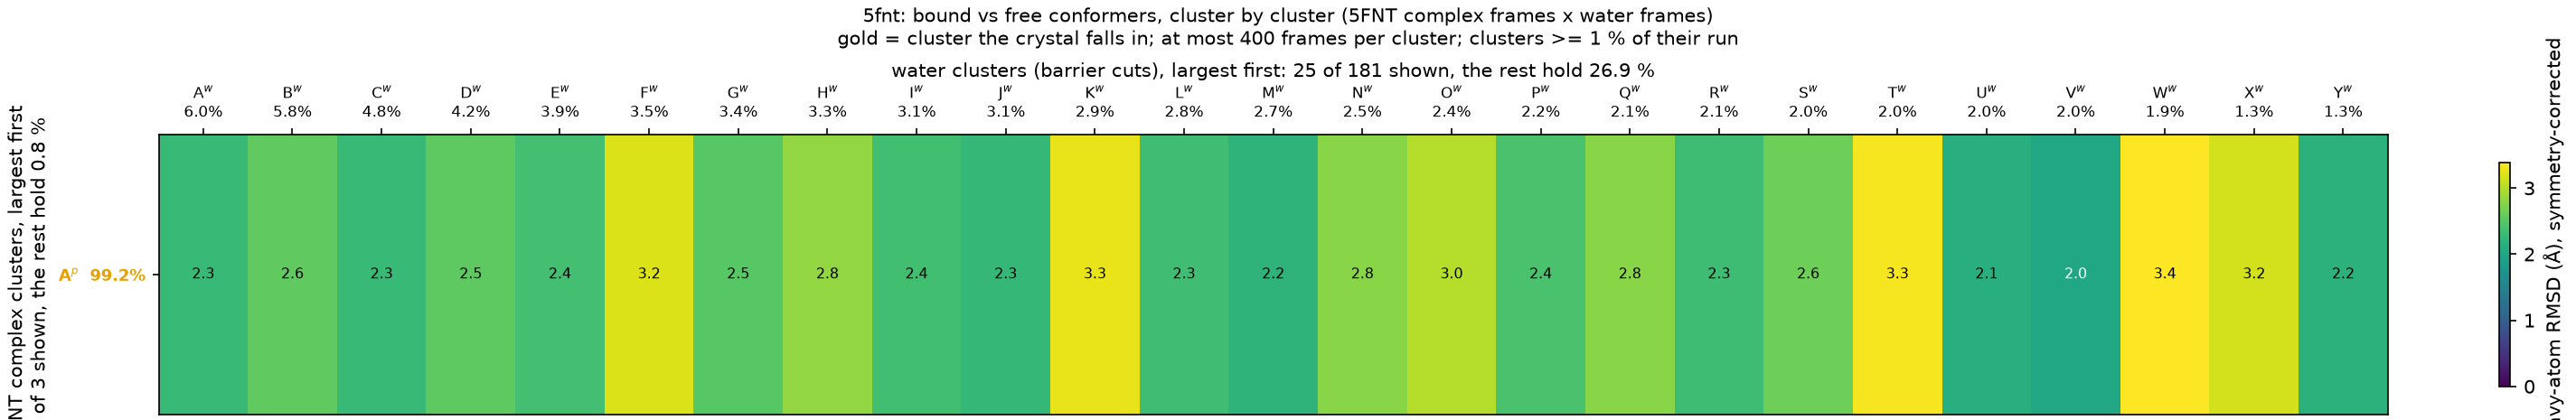

The file beside this chart, header and first rows:
complex_cluster, complex_mass, water_cluster, water_mass, rmsd_mean, rmsd_std
A, 0.9923, A, 0.0601, 2.278, 0.3683
A, 0.9923, B, 0.05803, 2.553, 0.5009
A, 0.9923, C, 0.0478, 2.275, 0.5476
A, 0.9923, D, 0.04237, 2.549, 0.5186
A, 0.9923, E, 0.03857, 2.368, 0.2937
A, 0.9923, F, 0.03523, 3.203, 0.4787
A, 0.9923, G, 0.034, 2.507, 0.3764
A, 0.9923, H, 0.03343, 2.827, 0.4011
A, 0.9923, I, 0.03083, 2.361, 0.4254
A, 0.9923, J, 0.0306, 2.256, 0.4313
A, 0.9923, K, 0.02853, 3.269, 0.4454
A, 0.9923, L, 0.02803, 2.34, 0.3443
A, 0.9923, M, 0.02723, 2.203, 0.4243
A, 0.9923, N, 0.0247, 2.781, 0.423
A, 0.9923, O, 0.02363, 3.008, 0.3483
A, 0.9923, P, 0.022, 2.416, 0.3963
A, 0.9923, Q, 0.02147, 2.775, 0.4423
A, 0.9923, R, 0.02087, 2.331, 0.3538
A, 0.9923, S, 0.02023, 2.641, 0.3033
A, 0.9923, T, 0.01987, 3.33, 0.4521
A, 0.9923, U, 0.01977, 2.126, 0.401
A, 0.9923, V, 0.01953, 2.01, 0.4703
A, 0.9923, W, 0.01857, 3.381, 0.3486
A, 0.9923, X, 0.01303, 3.151, 0.3817
A, 0.9923, Y, 0.0129, 2.176, 0.2054
